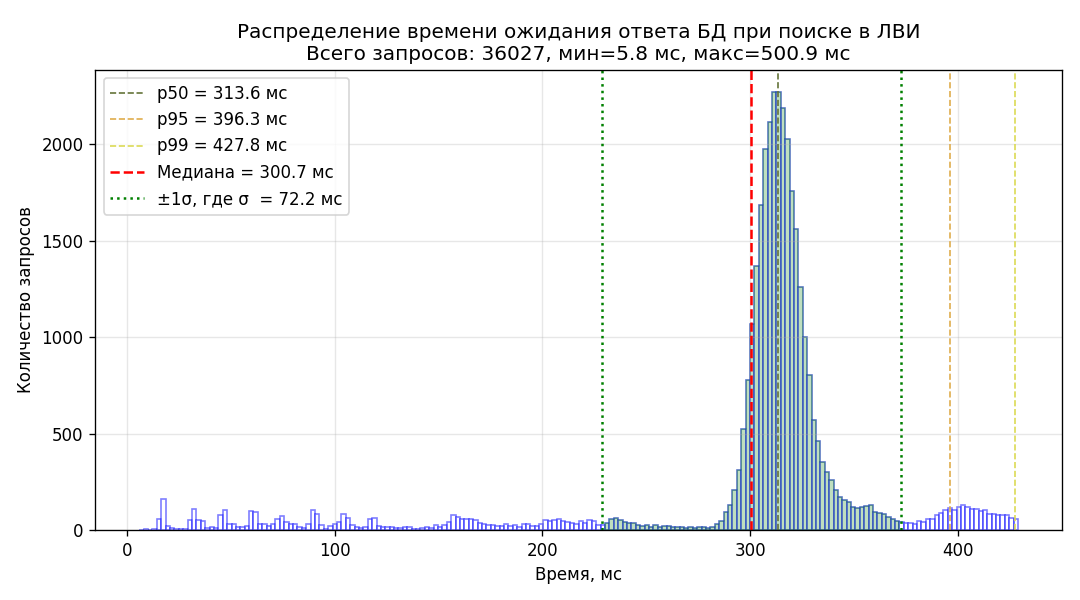

The file beside this chart, header and first rows:
bin_left_ms, bin_right_ms, count
5.829, 7.946, 2
7.946, 10.06, 3
10.06, 12.18, 1
12.18, 14.29, 5
14.29, 16.41, 59
16.41, 18.53, 160
18.53, 20.64, 23
20.64, 22.76, 9
22.76, 24.88, 4
24.88, 26.99, 5
26.99, 29.11, 8
29.11, 31.23, 50
31.23, 33.34, 108
33.34, 35.46, 52
35.46, 37.57, 46
37.57, 39.69, 13
39.69, 41.81, 18
41.81, 43.92, 10
43.92, 46.04, 77
46.04, 48.16, 105
48.16, 50.27, 31
50.27, 52.39, 29
52.39, 54.5, 17
54.5, 56.62, 14
56.62, 58.74, 21
58.74, 60.85, 99
60.85, 62.97, 94
62.97, 65.08, 29
65.08, 67.2, 32
67.2, 69.32, 22
69.32, 71.43, 30
71.43, 73.55, 56
73.55, 75.67, 71
75.67, 77.78, 44
77.78, 79.9, 29
79.9, 82.02, 30
82.02, 84.13, 18
84.13, 86.25, 12
86.25, 88.36, 32
88.36, 90.48, 105
90.48, 92.6, 82
92.6, 94.71, 27
94.71, 96.83, 6
96.83, 98.94, 22
98.94, 101.1, 31
101.1, 103.2, 44
103.2, 105.3, 85
105.3, 107.4, 60
107.4, 109.5, 26
109.5, 111.6, 18
111.6, 113.8, 10
113.8, 115.9, 14
115.9, 118, 58
118, 120.1, 61
120.1, 122.2, 19
122.2, 124.3, 15
124.3, 126.5, 17
126.5, 128.6, 16
128.6, 130.7, 13
130.7, 132.8, 10
... 140 more rows
